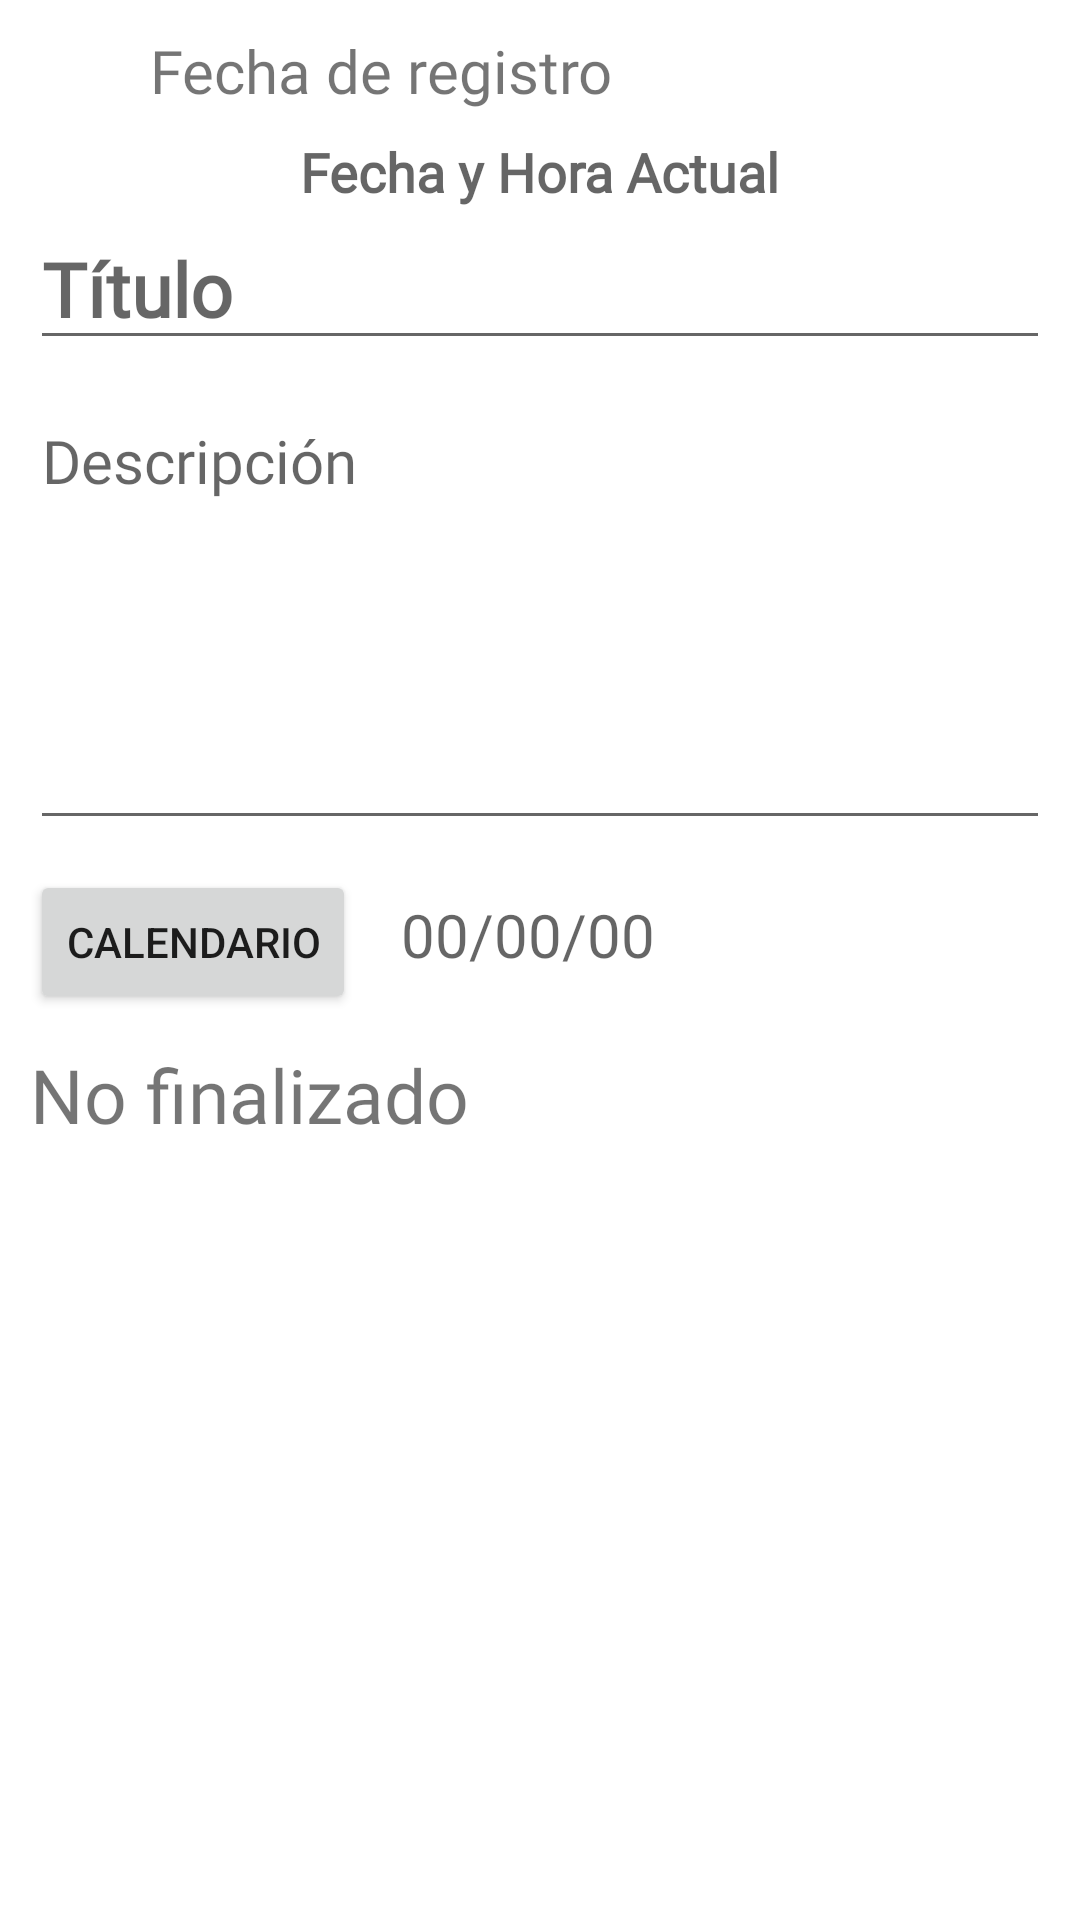

Layout XML and referenced resources for this Android screen:
<!-- AndroidManifest.xml: application theme Theme.FindApp -->
<!-- res/layout/activity_agregar_nota.xml -->
<?xml version="1.0" encoding="utf-8"?>
<ScrollView xmlns:android="http://schemas.android.com/apk/res/android"
    xmlns:app="http://schemas.android.com/apk/res-auto"
    xmlns:tools="http://schemas.android.com/tools"
    android:layout_width="match_parent"
    android:layout_height="match_parent"
    tools:context=".Controller.user.AgregarNota">

    <androidx.appcompat.widget.LinearLayoutCompat
        android:layout_width="match_parent"
        android:layout_height="wrap_content"
        android:orientation="vertical"
        android:padding="10dp">

        
        <TextView
            android:id="@+id/uidUsuarioAddNote"
            android:layout_width="wrap_content"
            android:layout_height="wrap_content"
            android:fontFamily="@font/worksans"
            android:hint="@string/uidUsuarioAddNote"
            android:visibility="gone"
            android:textSize="18sp" />

        
        <TextView
            android:id="@+id/correoUsuarioAddNote"
            android:layout_width="wrap_content"
            android:layout_height="wrap_content"
            android:visibility="gone"
            android:fontFamily="@font/worksans"
            android:hint="@string/correoUsuarioAddNote"
            android:textSize="18sp" />

        
        <androidx.appcompat.widget.LinearLayoutCompat
            android:layout_width="match_parent"
            android:layout_height="wrap_content"
            android:orientation="horizontal">

            <androidx.appcompat.widget.AppCompatImageView
                android:layout_width="30dp"
                android:layout_height="30dp"
                android:src="@drawable/fecha_hora_registro"/>

            <TextView
                android:layout_width="wrap_content"
                android:layout_height="wrap_content"
                android:text="@string/fechaHoraActualTXTAddNote"
                android:textSize="20sp"
                android:layout_marginStart="10dp"
                android:fontFamily="@font/worksans"/>

        </androidx.appcompat.widget.LinearLayoutCompat>

        
        <TextView
            android:id="@+id/fechaHoraActualAddNote"
            android:layout_width="wrap_content"
            android:layout_height="wrap_content"
            android:fontFamily="@font/worksans"
            android:hint="@string/fechaHoraActualAddNote"
            android:textSize="18sp"
            android:layout_gravity="center"
            android:textStyle="bold"
            android:layout_marginTop="5dp"/>

        <EditText
            android:id="@+id/tituloAddNote"
            android:layout_width="match_parent"
            android:layout_height="wrap_content"
            android:fontFamily="@font/worksans"
            android:hint="@string/tituloAddNote"
            android:textSize="25sp"
            android:textStyle="bold" />

        <EditText
            android:id="@+id/descripcionAddNote"
            android:layout_width="match_parent"
            android:layout_height="wrap_content"
            android:layout_marginTop="10dp"
            android:fontFamily="@font/worksans"
            android:gravity="start"
            android:hint="@string/descripcionAddNote"
            android:minHeight="150dp"
            android:textSize="20sp" />

        <androidx.appcompat.widget.LinearLayoutCompat
            android:layout_width="match_parent"
            android:layout_height="wrap_content"
            android:layout_marginTop="10dp"
            android:orientation="horizontal">

            
            <Button
                android:id="@+id/btnCalendarioAddNote"
                android:layout_width="wrap_content"
                android:layout_height="wrap_content"
                android:text="@string/btnCalendarioAddNote"
                app:icon="@drawable/icono_calendario" />

            
            <TextView
                android:id="@+id/fechaAddNote"
                android:layout_width="wrap_content"
                android:layout_height="wrap_content"
                android:layout_marginStart="15dp"
                android:fontFamily="@font/worksans"
                android:hint="@string/fechaAddNote"
                android:textSize="20sp" />

        </androidx.appcompat.widget.LinearLayoutCompat>

        
        <TextView
            android:id="@+id/estadoAddNote"
            android:layout_width="wrap_content"
            android:layout_height="wrap_content"
            android:layout_marginTop="10dp"
            android:fontFamily="@font/worksans"
            android:text="@string/estadoAddNote"
            android:textSize="25sp" />

    </androidx.appcompat.widget.LinearLayoutCompat>


</ScrollView>
<!-- resources referenced by this layout -->
<resources>
  <string name="btnCalendarioAddNote">Calendario</string>
  <string name="correoUsuarioAddNote">Correo de usuario</string>
  <string name="descripcionAddNote">Descripción</string>
  <string name="estadoAddNote">No finalizado</string>
  <string name="fechaAddNote">00/00/00</string>
  <string name="fechaHoraActualAddNote">Fecha y Hora Actual</string>
  <string name="fechaHoraActualTXTAddNote">Fecha de registro</string>
  <string name="tituloAddNote">Título</string>
  <string name="uidUsuarioAddNote">Uid del Usuario</string>
  <style name="Theme.FindApp" parent="Theme.MaterialComponents.DayNight.DarkActionBar">
          
          <item name="colorPrimary">@color/colorPrimary</item>
          <item name="colorPrimaryVariant">@color/colorPrimaryDark</item>
          <item name="colorOnPrimary">@color/white</item>
          
          <item name="colorSecondary">@color/teal_200</item>
          <item name="colorSecondaryVariant">@color/teal_700</item>
          <item name="colorOnSecondary">@color/colorPrimaryDark</item>
          
          <item name="android:statusBarColor" tools:targetApi="l">?attr/colorPrimaryVariant</item>
          
      </style>
  <color name="colorPrimary">#1a237e</color>
  <color name="colorPrimaryDark">#000051</color>
  <color name="white">#FFFFFFFF</color>
  <color name="teal_200">#FF03DAC5</color>
  <color name="teal_700">#FF018786</color>
</resources>
